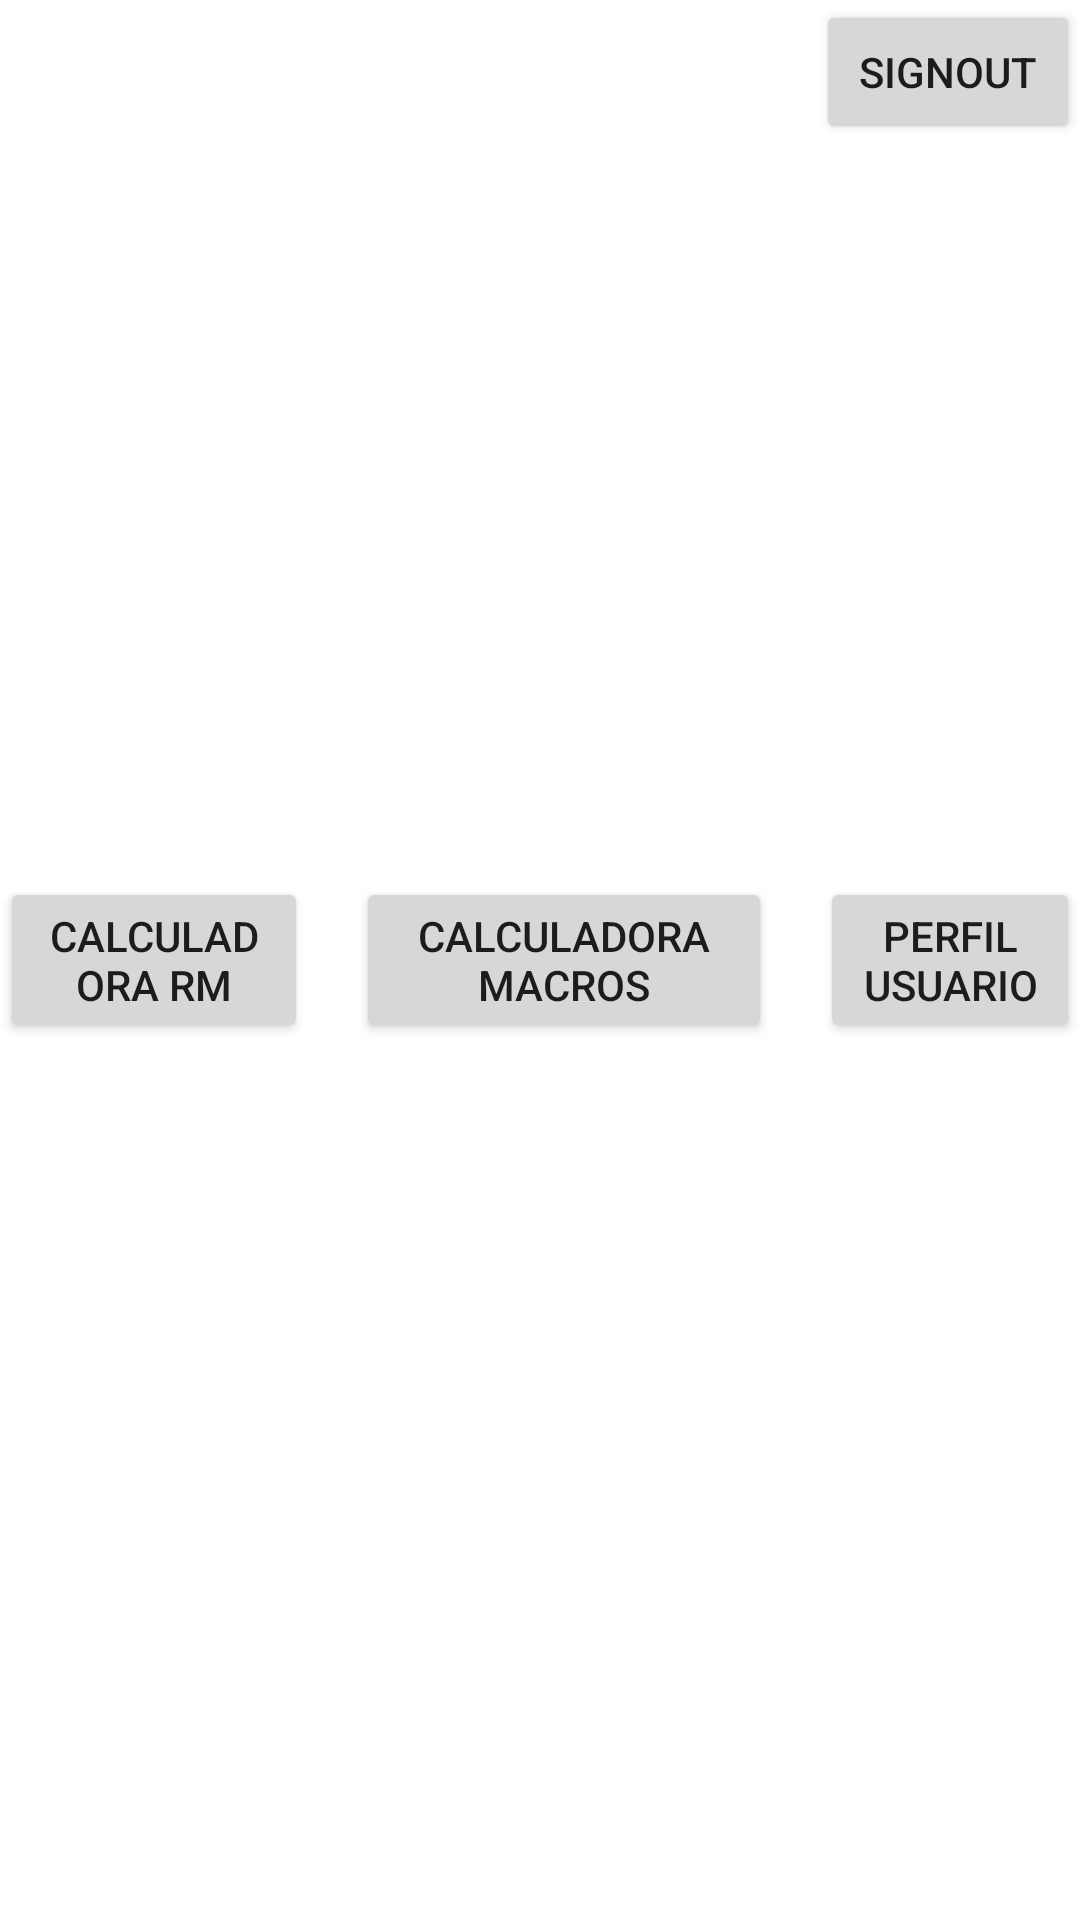

Reconstruct the res/layout file that produces this screen, plus the resources it refers to.
<!-- AndroidManifest.xml: application theme Theme.LearningStrenght -->
<!-- res/layout/activity_pantalla_principal.xml -->
<?xml version="1.0" encoding="utf-8"?>
<androidx.constraintlayout.widget.ConstraintLayout xmlns:android="http://schemas.android.com/apk/res/android"
    xmlns:app="http://schemas.android.com/apk/res-auto"
    xmlns:tools="http://schemas.android.com/tools"
    android:layout_width="match_parent"
    android:layout_height="match_parent"
    android:orientation="vertical"
    tools:context=".PantallaPrincipal">

    <Button
        android:id="@+id/btnSignOutPantallaPrincipal"
        android:layout_width="wrap_content"
        android:layout_height="wrap_content"
        android:text="SignOut"
        app:layout_constraintEnd_toEndOf="parent"
        app:layout_constraintTop_toTopOf="parent" />

    <LinearLayout
        android:layout_width="wrap_content"
        android:layout_height="wrap_content"
        android:orientation="horizontal"
        app:layout_constraintBottom_toBottomOf="parent"
        app:layout_constraintEnd_toEndOf="parent"
        app:layout_constraintStart_toStartOf="parent"
        app:layout_constraintTop_toTopOf="parent">

        <Button
            android:id="@+id/btnCalculadoraRmPantallaPrincipal"
            android:layout_width="wrap_content"
            android:layout_height="wrap_content"
            android:layout_marginRight="8dp"
            android:layout_weight="1"
            android:text="Calculadora Rm" />

        <Button
            android:id="@+id/btnCalculadoraMacrosPantallaPrincipal"
            android:layout_width="wrap_content"
            android:layout_marginRight="8dp"
            android:layout_marginLeft="8dp"
            android:layout_height="wrap_content"
            android:layout_weight="1"
            android:text="Calculadora Macros" />

        <Button
            android:id="@+id/btnPerfilUsuarioPantallaPrincipal"
            android:layout_width="wrap_content"
            android:layout_height="wrap_content"
            android:layout_marginLeft="8dp"
            android:layout_weight="1"
            android:text="Perfil Usuario" />
    </LinearLayout>

</androidx.constraintlayout.widget.ConstraintLayout>
<!-- resources referenced by this layout -->
<resources>
  <style name="Theme.LearningStrenght" parent="Theme.MaterialComponents.DayNight.DarkActionBar">
          
          <item name="colorPrimary">@color/purple_500</item>
          <item name="colorPrimaryVariant">@color/purple_700</item>
          <item name="colorOnPrimary">@color/white</item>
          
          <item name="colorSecondary">@color/teal_200</item>
          <item name="colorSecondaryVariant">@color/teal_700</item>
          <item name="colorOnSecondary">@color/black</item>
          
          <item name="android:statusBarColor">?attr/colorPrimaryVariant</item>
          
      </style>
  <!-- not gathered from this repository: default colours our renderer supplied (Android Studio template values) -->
  <color name="purple_500">#FF6200EE</color>
  <color name="purple_700">#FF3700B3</color>
  <color name="teal_200">#FF03DAC5</color>
  <color name="teal_700">#FF018786</color>
  <color name="black">#FF000000</color>
  <color name="white">#FFFFFFFF</color>
</resources>
